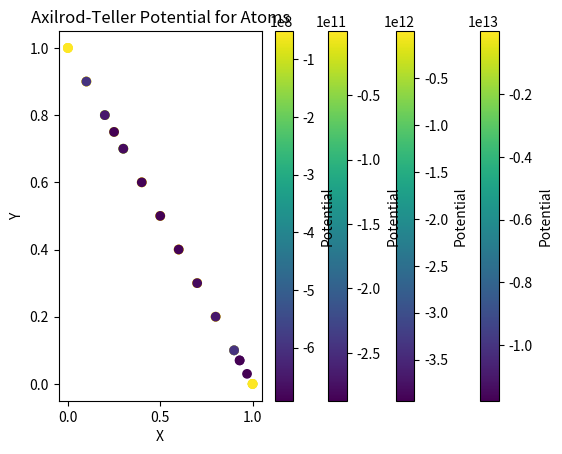

The matplotlib source for this figure:
import numpy as np
import matplotlib.pyplot as plt


def interaction_value(r1, r2, r3, nu = 0.4):
    # Compute vectors pointing from point i to point j
    r12 = r2 - r1
    r21 = -r12
    r23 = r3 - r2
    r32 = -r23
    r31 = r1 - r3
    r13 = -r31
    
    # Compute magnitudes
    r12_mag = np.linalg.norm(r12)
    r23_mag = np.linalg.norm(r23)
    r31_mag = np.linalg.norm(r31)

    # Avoid division by 0
    r12_mag = r12_mag if r12_mag != 0 else 1e-10
    r23_mag = r23_mag if r23_mag != 0 else 1e-10
    r31_mag = r12_mag if r31_mag != 0 else 1e-10
    
    # Compute unit vectors
    r12_hat = r12 / r12_mag
    r21_hat = r21 / r12_mag
    r23_hat = r23 / r23_mag
    r32_hat = r32 / r23_mag
    r31_hat = r31 / r31_mag
    r13_hat = r13 / r31_mag
    
    # Compute the function
    numerator = 1 + 3 * (np.dot(r12_hat, r13_hat) * np.dot(r21_hat, r23_hat) * np.dot(r31_hat, r32_hat))
    denominator = r12_mag**3 * r23_mag**3 * r31_mag**3
    
    return nu * numerator / denominator


def given_atoms():
    atoms = np.array([
        (0, 1),
        (0.1, 0.9),
        (0.2, 0.8),
        (0.25, 0.75),
        (0.3, 0.7),
        (0.4, 0.6),
        (0.5, 0.5),
        (0.6, 0.4),
        (0.7, 0.3),
        (0.8, 0.2),
        (0.9, 0.1),
        (0.93, 0.07),
        (0.97, 0.03),
        (1, 0)
    ])
    return atoms



def main():
    atoms = given_atoms()

    while len(atoms) > 10:
        potentials = [0]*len(atoms)  # Initialize a list of zeros with the same length as the number of atoms
        for i in range(len(atoms)):
            atom_i = atoms[i]
            for j in range(len(atoms)):
                if i == j:
                    continue
                atom_j = atoms[j]
                for k in range(len(atoms)):
                    if i == k or j == k:
                        continue
                    atom_k = atoms[k]
                    potentials[j] += interaction_value(atom_i, atom_j, atom_k)  # Add potential to the middle atom


        # Plot the atoms and their potentials
        plt.scatter(atoms[:, 0], atoms[:, 1], c=potentials, cmap='viridis')
        plt.colorbar(label='Potential')
        plt.xlabel('X')
        plt.ylabel('Y')
        plt.title('Axilrod-Teller Potential for Atoms')
        plt.show()

        # Remove the atom with the highest potential
        index_highest_potential = np.argmin(potentials)
        atoms = np.delete(atoms, index_highest_potential, axis=0)

    print("Remaining atoms:", atoms)

if __name__ == "__main__":
    main()